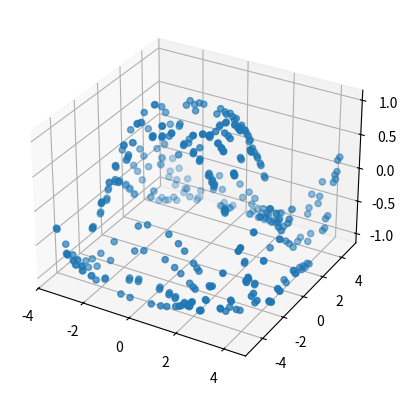

Python code for this plot:
import matplotlib.pyplot as plt
import numpy as np
# x = list(range(1, 21))  # epoch array
# loss = [2 / (i**2) for i in x]  # loss values array
# plt.ion()
# for i in range(1, len(x)):
#     ix = x[:i]
#     iy = loss[:i]
#     plt.cla()
#     plt.title("loss")
#     plt.plot(ix, iy)
#     plt.xlabel("epoch")
#     plt.ylabel("loss")
#     plt.pause(0.5)
# plt.ioff()
# plt.show()

plt.ion()
# fig, ax = plt.subplots()
fig = plt.figure()
ax = plt.axes(projection='3d')
xx = np.random.random(20)*10-5
yy = np.random.random(20)*10-5
X, Y = np.meshgrid(xx, yy)
Z = np.sin(np.sqrt(X**2+Y**2))
ax.scatter(X,Y,Z)
plt.ioff()
plt.show()
